The GitHub repository faisu07/gtos-mobile contains a labelled image folder "gtos-mobile" with 31 categories: painting, aluminum, asphalt, brick, cement, cloth, dry leaf, glass, grass, large limestone, leaf, metal cover, moss, paint cover, painting turf, paper, pebble, plastic, plastic cover, root, sand, sandpaper, shale, small limestone, soil, steel, stone asphalt, stone brick, stone cement, turf, wood chips. Examples follow, each with its label.

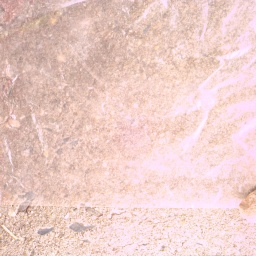
Label: plastic

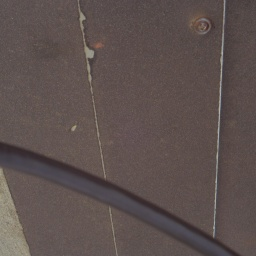
Label: sandpaper

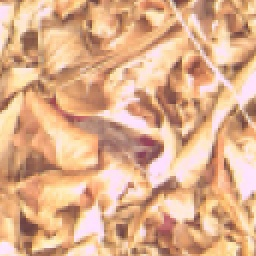
Label: dry leaf

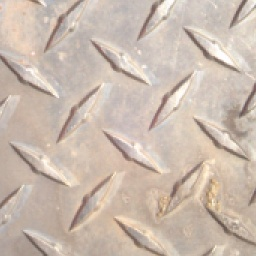
Label: steel

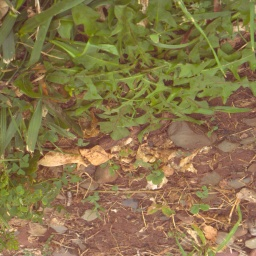
Label: grass

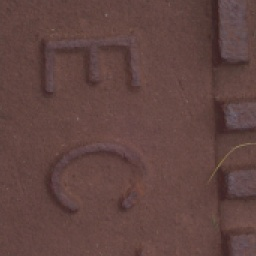
Label: metal cover
